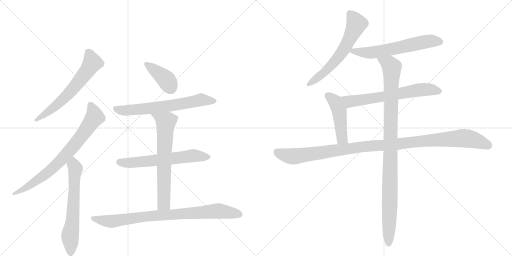
t = 0.00 s
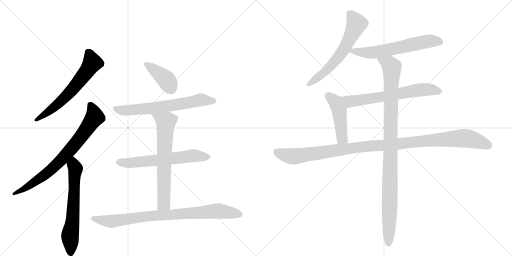
t = 2.28 s
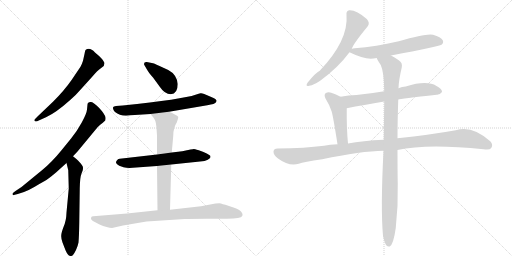
t = 4.56 s
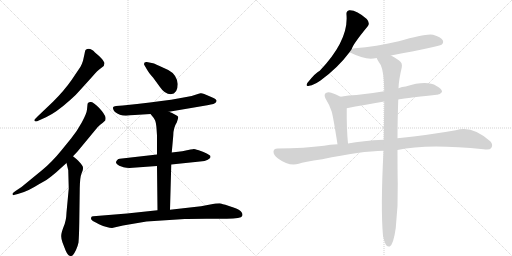
t = 6.84 s
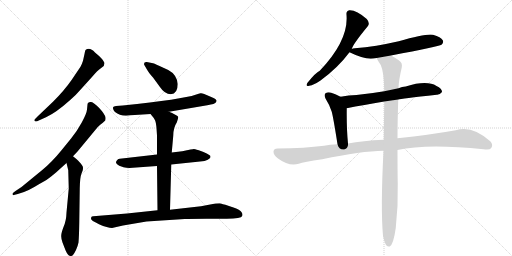
t = 9.11 s
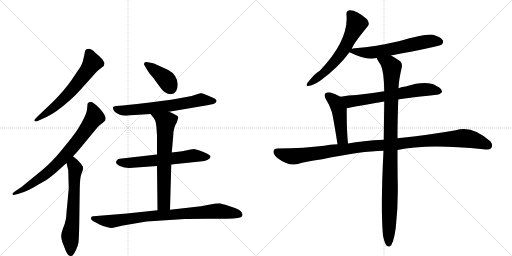
t = 11.39 s

The animated SVG that drew these frames (rendered in a browser with its animation timeline set to each time). Animation: 14 CSS @keyframes rules; one cycle of 11.39 s.

<svg version="1.1" viewBox="0 0 2048 1024" xmlns="http://www.w3.org/2000/svg">
  <g stroke="lightgray" stroke-dasharray="1,1" stroke-width="1" transform="scale(4, 4)">
    <line x1="0" y1="0" x2="256" y2="256"></line>
    <line x1="256" y1="0" x2="0" y2="256"></line>
    <line x1="128" y1="0" x2="128" y2="256"></line>
    <line x1="0" y1="128" x2="256" y2="128"></line>
    <line x1="256" y1="0" x2="512" y2="256"></line>
    <line x1="512" y1="0" x2="256" y2="256"></line>
    <line x1="384" y1="0" x2="384" y2="256"></line>
    <line x1="256" y1="128" x2="512" y2="128"></line>
  </g>
<g transform="scale(1, -1) translate(0, -850)">
   <style type="text/css">
    @keyframes keyframes0 {
      from {
       stroke: black;
       stroke-dashoffset: 630;
       stroke-width: 128;
       }
       67% {
       animation-timing-function: step-end;
       stroke: black;
       stroke-dashoffset: 0;
       stroke-width: 128;
       }
       to {
       stroke: black;
       stroke-width: 1024;
       }
       }
       #make-me-a-hanzi-animation-0 {
         animation: keyframes0 0.762695s both;
         animation-delay: 0.000000s;
         animation-timing-function: linear;
       }
    @keyframes keyframes1 {
      from {
       stroke: black;
       stroke-dashoffset: 758;
       stroke-width: 128;
       }
       71% {
       animation-timing-function: step-end;
       stroke: black;
       stroke-dashoffset: 0;
       stroke-width: 128;
       }
       to {
       stroke: black;
       stroke-width: 1024;
       }
       }
       #make-me-a-hanzi-animation-1 {
         animation: keyframes1 0.866862s both;
         animation-delay: 0.762695s;
         animation-timing-function: linear;
       }
    @keyframes keyframes2 {
      from {
       stroke: black;
       stroke-dashoffset: 634;
       stroke-width: 128;
       }
       67% {
       animation-timing-function: step-end;
       stroke: black;
       stroke-dashoffset: 0;
       stroke-width: 128;
       }
       to {
       stroke: black;
       stroke-width: 1024;
       }
       }
       #make-me-a-hanzi-animation-2 {
         animation: keyframes2 0.765951s both;
         animation-delay: 1.629557s;
         animation-timing-function: linear;
       }
    @keyframes keyframes3 {
      from {
       stroke: black;
       stroke-dashoffset: 394;
       stroke-width: 128;
       }
       56% {
       animation-timing-function: step-end;
       stroke: black;
       stroke-dashoffset: 0;
       stroke-width: 128;
       }
       to {
       stroke: black;
       stroke-width: 1024;
       }
       }
       #make-me-a-hanzi-animation-3 {
         animation: keyframes3 0.570638s both;
         animation-delay: 2.395508s;
         animation-timing-function: linear;
       }
    @keyframes keyframes4 {
      from {
       stroke: black;
       stroke-dashoffset: 658;
       stroke-width: 128;
       }
       68% {
       animation-timing-function: step-end;
       stroke: black;
       stroke-dashoffset: 0;
       stroke-width: 128;
       }
       to {
       stroke: black;
       stroke-width: 1024;
       }
       }
       #make-me-a-hanzi-animation-4 {
         animation: keyframes4 0.785482s both;
         animation-delay: 2.966146s;
         animation-timing-function: linear;
       }
    @keyframes keyframes5 {
      from {
       stroke: black;
       stroke-dashoffset: 620;
       stroke-width: 128;
       }
       67% {
       animation-timing-function: step-end;
       stroke: black;
       stroke-dashoffset: 0;
       stroke-width: 128;
       }
       to {
       stroke: black;
       stroke-width: 1024;
       }
       }
       #make-me-a-hanzi-animation-5 {
         animation: keyframes5 0.754557s both;
         animation-delay: 3.751628s;
         animation-timing-function: linear;
       }
    @keyframes keyframes6 {
      from {
       stroke: black;
       stroke-dashoffset: 671;
       stroke-width: 128;
       }
       69% {
       animation-timing-function: step-end;
       stroke: black;
       stroke-dashoffset: 0;
       stroke-width: 128;
       }
       to {
       stroke: black;
       stroke-width: 1024;
       }
       }
       #make-me-a-hanzi-animation-6 {
         animation: keyframes6 0.796061s both;
         animation-delay: 4.506185s;
         animation-timing-function: linear;
       }
    @keyframes keyframes7 {
      from {
       stroke: black;
       stroke-dashoffset: 847;
       stroke-width: 128;
       }
       73% {
       animation-timing-function: step-end;
       stroke: black;
       stroke-dashoffset: 0;
       stroke-width: 128;
       }
       to {
       stroke: black;
       stroke-width: 1024;
       }
       }
       #make-me-a-hanzi-animation-7 {
         animation: keyframes7 0.939290s both;
         animation-delay: 5.302246s;
         animation-timing-function: linear;
       }
    @keyframes keyframes8 {
      from {
       stroke: black;
       stroke-dashoffset: 612;
       stroke-width: 128;
       }
       67% {
       animation-timing-function: step-end;
       stroke: black;
       stroke-dashoffset: 0;
       stroke-width: 128;
       }
       to {
       stroke: black;
       stroke-width: 1024;
       }
       }
       #make-me-a-hanzi-animation-8 {
         animation: keyframes8 0.748047s both;
         animation-delay: 6.241536s;
         animation-timing-function: linear;
       }
    @keyframes keyframes9 {
      from {
       stroke: black;
       stroke-dashoffset: 611;
       stroke-width: 128;
       }
       67% {
       animation-timing-function: step-end;
       stroke: black;
       stroke-dashoffset: 0;
       stroke-width: 128;
       }
       to {
       stroke: black;
       stroke-width: 1024;
       }
       }
       #make-me-a-hanzi-animation-9 {
         animation: keyframes9 0.747233s both;
         animation-delay: 6.989583s;
         animation-timing-function: linear;
       }
    @keyframes keyframes10 {
      from {
       stroke: black;
       stroke-dashoffset: 652;
       stroke-width: 128;
       }
       68% {
       animation-timing-function: step-end;
       stroke: black;
       stroke-dashoffset: 0;
       stroke-width: 128;
       }
       to {
       stroke: black;
       stroke-width: 1024;
       }
       }
       #make-me-a-hanzi-animation-10 {
         animation: keyframes10 0.780599s both;
         animation-delay: 7.736816s;
         animation-timing-function: linear;
       }
    @keyframes keyframes11 {
      from {
       stroke: black;
       stroke-dashoffset: 467;
       stroke-width: 128;
       }
       60% {
       animation-timing-function: step-end;
       stroke: black;
       stroke-dashoffset: 0;
       stroke-width: 128;
       }
       to {
       stroke: black;
       stroke-width: 1024;
       }
       }
       #make-me-a-hanzi-animation-11 {
         animation: keyframes11 0.630046s both;
         animation-delay: 8.517415s;
         animation-timing-function: linear;
       }
    @keyframes keyframes12 {
      from {
       stroke: black;
       stroke-dashoffset: 1114;
       stroke-width: 128;
       }
       78% {
       animation-timing-function: step-end;
       stroke: black;
       stroke-dashoffset: 0;
       stroke-width: 128;
       }
       to {
       stroke: black;
       stroke-width: 1024;
       }
       }
       #make-me-a-hanzi-animation-12 {
         animation: keyframes12 1.156576s both;
         animation-delay: 9.147461s;
         animation-timing-function: linear;
       }
    @keyframes keyframes13 {
      from {
       stroke: black;
       stroke-dashoffset: 1029;
       stroke-width: 128;
       }
       77% {
       animation-timing-function: step-end;
       stroke: black;
       stroke-dashoffset: 0;
       stroke-width: 128;
       }
       to {
       stroke: black;
       stroke-width: 1024;
       }
       }
       #make-me-a-hanzi-animation-13 {
         animation: keyframes13 1.087402s both;
         animation-delay: 10.304036s;
         animation-timing-function: linear;
       }
</style>
<path d="M 319 488 L 367 541 Q 391 569 402 576 L 415 586 L 418 597 Q 418 601 407 615 Q 395 628 380 640 Q 359 663 342 650 Q 340 647 338 634 L 332 607 Q 328 594 322 583 L 287 531 Q 258 489 212 443 L 150 384 Q 137 371 137 369 Q 141 360 155 368 L 184 381 Q 224 399 283 452 Q 301 467 319 488 Z" fill="lightgray"></path> 
<path d="M 350 432 L 348 412 Q 347 397 327 360 Q 306 322 285 297 L 246 249 Q 207 201 169 170 L 86 102 L 62 86 Q 50 78 50 76 Q 50 71 51 70 Q 52 68 71 74 L 96 82 Q 115 89 139 103 Q 162 117 177 125 Q 192 133 224 160 L 266 198 L 292 225 L 310 244 L 382 331 Q 391 343 402 352 Q 413 360 421 368 Q 423 377 422 380 Q 420 393 396 419 Q 371 444 362 442 Q 350 442 350 432 Z" fill="lightgray"></path> 
<path d="M 266 198 L 273 169 L 275 96 L 266 0 Q 265 -34 254 -58 Q 245 -82 245 -92 Q 244 -103 250 -120 L 262 -151 Q 272 -174 281 -174 Q 287 -175 292 -170 Q 296 -166 304 -150 Q 311 -135 314 -120 Q 316 -99 317 -45 L 319 97 Q 320 141 325 153 L 331 169 Q 333 179 331 184 Q 329 188 323 196 L 312 208 Q 307 213 292 225 C 269 244 259 227 266 198 Z" fill="lightgray"></path> 
<path d="M 711 514 Q 707 552 673 570 L 636 587 Q 616 597 607 598 L 587 602 Q 576 603 576 594 Q 576 591 579 587 L 586 575 Q 593 561 612 540 L 639 503 Q 659 473 683 473 Q 711 475 711 514 Z" fill="lightgray"></path> 
<path d="M 676 403 L 829 429 Q 861 434 864 441 Q 867 447 866 448 Q 864 454 852 459 L 817 474 Q 807 478 802 477 Q 797 476 782 471 Q 732 453 491 428 L 464 426 Q 454 425 453 422 Q 451 419 453 413 Q 455 406 460 402 Q 484 382 523 389 L 602 394 L 676 403 Z" fill="lightgray"></path> 
<path d="M 685 192 L 800 204 Q 821 205 831 211 Q 840 217 841 219 Q 842 221 842 225 Q 842 228 827 236 Q 812 243 795 249 Q 777 254 775 254 Q 772 254 729 245 L 687 240 L 628 232 L 479 215 Q 473 215 469 210 Q 464 205 464 201 Q 463 196 477 187 L 494 181 Q 511 177 531 179 L 628 186 L 685 192 Z" fill="lightgray"></path> 
<path d="M 680 11 L 685 192 L 687 240 L 693 307 Q 693 339 707 360 Q 713 378 713 382 Q 713 386 701 391 Q 688 399 676 403 C 648 414 583 417 602 394 L 615 378 L 620 369 Q 624 361 626 337 L 628 308 L 628 232 L 628 186 L 630 9 C 630 -21 679 -19 680 11 Z" fill="lightgray"></path> 
<path d="M 448 -62 L 492 -52 L 586 -36 L 739 -26 Q 747 -25 825 -25 L 907 -25 Q 965 -25 969 -14 Q 970 -11 970 -6 Q 966 2 963 5 Q 958 11 934 20 L 913 27 Q 888 35 878 37 Q 866 37 862 36 L 804 25 L 680 11 L 630 9 L 508 -4 L 373 -15 Q 366 -15 365 -19 Q 361 -27 369 -32 Q 376 -37 396 -47 Q 431 -62 448 -62 Z" fill="lightgray"></path> 
<path d="M 1407 654 Q 1411 672 1471 745 Q 1481 758 1467 774 Q 1425 811 1397 809 Q 1384 806 1386 791 Q 1395 689 1279 567 Q 1263 560 1230 519 Q 1220 503 1237 507 Q 1256 510 1282 528 Q 1352 579 1398 641 L 1407 654 Z" fill="lightgray"></path> 
<path d="M 1564 628 Q 1756 664 1766 671 Q 1776 680 1771 689 Q 1764 702 1732 711 Q 1705 717 1595 685 Q 1504 664 1419 657 Q 1410 656 1407 654 C 1383 648 1383 648 1398 641 Q 1449 616 1483 615 Q 1493 616 1507 618 L 1564 628 Z" fill="lightgray"></path> 
<path d="M 1593 452 Q 1600 455 1747 471 Q 1759 470 1768 482 Q 1769 495 1746 506 Q 1707 530 1623 504 Q 1608 503 1594 497 L 1537 485 Q 1479 475 1426 470 Q 1395 469 1362 463 C 1332 458 1358 411 1387 417 Q 1454 430 1537 444 L 1593 452 Z" fill="lightgray"></path> 
<path d="M 1362 463 Q 1344 473 1325 479 Q 1312 483 1302 477 Q 1295 471 1302 456 Q 1318 431 1327 403 Q 1334 376 1350 273 C 1355 243 1395 246 1392 276 Q 1386 336 1387 417 C 1387 447 1387 450 1362 463 Z" fill="lightgray"></path> 
<path d="M 1590 250 Q 1707 277 1934 253 Q 1959 249 1965 258 Q 1974 271 1961 285 Q 1888 351 1823 329 Q 1723 311 1590 297 L 1535 291 Q 1450 287 1392 276 L 1350 273 Q 1319 272 1296 267 Q 1221 257 1110 256 Q 1095 256 1094 244 Q 1093 231 1112 216 Q 1157 183 1195 195 Q 1214 202 1289 213 Q 1445 246 1534 247 L 1590 250 Z" fill="lightgray"></path> 
<path d="M 1532 -93 Q 1538 -121 1545 -131 Q 1551 -138 1559 -136 Q 1574 -127 1583 -62 Q 1593 28 1591 116 Q 1590 155 1590 250 L 1590 297 Q 1590 364 1593 452 L 1594 497 Q 1595 530 1607 580 Q 1611 599 1595 609 Q 1577 622 1564 628 C 1538 643 1493 644 1507 618 Q 1507 614 1523 590 Q 1536 563 1537 485 L 1537 444 Q 1536 375 1535 291 L 1534 247 Q 1522 16 1532 -93 Z" fill="lightgray"></path> 
      <clipPath id="make-me-a-hanzi-clip-0">
      <path d="M 319 488 L 367 541 Q 391 569 402 576 L 415 586 L 418 597 Q 418 601 407 615 Q 395 628 380 640 Q 359 663 342 650 Q 340 647 338 634 L 332 607 Q 328 594 322 583 L 287 531 Q 258 489 212 443 L 150 384 Q 137 371 137 369 Q 141 360 155 368 L 184 381 Q 224 399 283 452 Q 301 467 319 488 Z" fill="lightgray"></path>
      </clipPath>
      <path clip-path="url(#make-me-a-hanzi-clip-0)" d="M 351 643 L 369 599 L 350 568 L 249 449 L 142 369 " fill="none" id="make-me-a-hanzi-animation-0" stroke-dasharray="502 1004" stroke-linecap="round"></path>

      <clipPath id="make-me-a-hanzi-clip-1">
      <path d="M 350 432 L 348 412 Q 347 397 327 360 Q 306 322 285 297 L 246 249 Q 207 201 169 170 L 86 102 L 62 86 Q 50 78 50 76 Q 50 71 51 70 Q 52 68 71 74 L 96 82 Q 115 89 139 103 Q 162 117 177 125 Q 192 133 224 160 L 266 198 L 292 225 L 310 244 L 382 331 Q 391 343 402 352 Q 413 360 421 368 Q 423 377 422 380 Q 420 393 396 419 Q 371 444 362 442 Q 350 442 350 432 Z" fill="lightgray"></path>
      </clipPath>
      <path clip-path="url(#make-me-a-hanzi-clip-1)" d="M 363 428 L 379 382 L 287 257 L 188 158 L 111 103 L 54 74 " fill="none" id="make-me-a-hanzi-animation-1" stroke-dasharray="630 1260" stroke-linecap="round"></path>

      <clipPath id="make-me-a-hanzi-clip-2">
      <path d="M 266 198 L 273 169 L 275 96 L 266 0 Q 265 -34 254 -58 Q 245 -82 245 -92 Q 244 -103 250 -120 L 262 -151 Q 272 -174 281 -174 Q 287 -175 292 -170 Q 296 -166 304 -150 Q 311 -135 314 -120 Q 316 -99 317 -45 L 319 97 Q 320 141 325 153 L 331 169 Q 333 179 331 184 Q 329 188 323 196 L 312 208 Q 307 213 292 225 C 269 244 259 227 266 198 Z" fill="lightgray"></path>
      </clipPath>
      <path clip-path="url(#make-me-a-hanzi-clip-2)" d="M 294 215 L 302 175 L 290 -37 L 280 -96 L 283 -161 " fill="none" id="make-me-a-hanzi-animation-2" stroke-dasharray="506 1012" stroke-linecap="round"></path>

      <clipPath id="make-me-a-hanzi-clip-3">
      <path d="M 711 514 Q 707 552 673 570 L 636 587 Q 616 597 607 598 L 587 602 Q 576 603 576 594 Q 576 591 579 587 L 586 575 Q 593 561 612 540 L 639 503 Q 659 473 683 473 Q 711 475 711 514 Z" fill="lightgray"></path>
      </clipPath>
      <path clip-path="url(#make-me-a-hanzi-clip-3)" d="M 585 594 L 660 536 L 682 499 " fill="none" id="make-me-a-hanzi-animation-3" stroke-dasharray="266 532" stroke-linecap="round"></path>

      <clipPath id="make-me-a-hanzi-clip-4">
      <path d="M 676 403 L 829 429 Q 861 434 864 441 Q 867 447 866 448 Q 864 454 852 459 L 817 474 Q 807 478 802 477 Q 797 476 782 471 Q 732 453 491 428 L 464 426 Q 454 425 453 422 Q 451 419 453 413 Q 455 406 460 402 Q 484 382 523 389 L 602 394 L 676 403 Z" fill="lightgray"></path>
      </clipPath>
      <path clip-path="url(#make-me-a-hanzi-clip-4)" d="M 461 418 L 492 408 L 545 411 L 711 431 L 802 450 L 858 446 " fill="none" id="make-me-a-hanzi-animation-4" stroke-dasharray="530 1060" stroke-linecap="round"></path>

      <clipPath id="make-me-a-hanzi-clip-5">
      <path d="M 685 192 L 800 204 Q 821 205 831 211 Q 840 217 841 219 Q 842 221 842 225 Q 842 228 827 236 Q 812 243 795 249 Q 777 254 775 254 Q 772 254 729 245 L 687 240 L 628 232 L 479 215 Q 473 215 469 210 Q 464 205 464 201 Q 463 196 477 187 L 494 181 Q 511 177 531 179 L 628 186 L 685 192 Z" fill="lightgray"></path>
      </clipPath>
      <path clip-path="url(#make-me-a-hanzi-clip-5)" d="M 473 202 L 513 198 L 766 227 L 835 223 " fill="none" id="make-me-a-hanzi-animation-5" stroke-dasharray="492 984" stroke-linecap="round"></path>

      <clipPath id="make-me-a-hanzi-clip-6">
      <path d="M 680 11 L 685 192 L 687 240 L 693 307 Q 693 339 707 360 Q 713 378 713 382 Q 713 386 701 391 Q 688 399 676 403 C 648 414 583 417 602 394 L 615 378 L 620 369 Q 624 361 626 337 L 628 308 L 628 232 L 628 186 L 630 9 C 630 -21 679 -19 680 11 Z" fill="lightgray"></path>
      </clipPath>
      <path clip-path="url(#make-me-a-hanzi-clip-6)" d="M 610 394 L 663 361 L 655 36 L 636 16 " fill="none" id="make-me-a-hanzi-animation-6" stroke-dasharray="543 1086" stroke-linecap="round"></path>

      <clipPath id="make-me-a-hanzi-clip-7">
      <path d="M 448 -62 L 492 -52 L 586 -36 L 739 -26 Q 747 -25 825 -25 L 907 -25 Q 965 -25 969 -14 Q 970 -11 970 -6 Q 966 2 963 5 Q 958 11 934 20 L 913 27 Q 888 35 878 37 Q 866 37 862 36 L 804 25 L 680 11 L 630 9 L 508 -4 L 373 -15 Q 366 -15 365 -19 Q 361 -27 369 -32 Q 376 -37 396 -47 Q 431 -62 448 -62 Z" fill="lightgray"></path>
      </clipPath>
      <path clip-path="url(#make-me-a-hanzi-clip-7)" d="M 372 -24 L 450 -35 L 579 -16 L 869 6 L 959 -9 " fill="none" id="make-me-a-hanzi-animation-7" stroke-dasharray="719 1438" stroke-linecap="round"></path>

      <clipPath id="make-me-a-hanzi-clip-8">
      <path d="M 1407 654 Q 1411 672 1471 745 Q 1481 758 1467 774 Q 1425 811 1397 809 Q 1384 806 1386 791 Q 1395 689 1279 567 Q 1263 560 1230 519 Q 1220 503 1237 507 Q 1256 510 1282 528 Q 1352 579 1398 641 L 1407 654 Z" fill="lightgray"></path>
      </clipPath>
      <path clip-path="url(#make-me-a-hanzi-clip-8)" d="M 1399 795 L 1426 754 L 1382 662 L 1322 585 L 1291 554 L 1240 517 " fill="none" id="make-me-a-hanzi-animation-8" stroke-dasharray="484 968" stroke-linecap="round"></path>

      <clipPath id="make-me-a-hanzi-clip-9">
      <path d="M 1564 628 Q 1756 664 1766 671 Q 1776 680 1771 689 Q 1764 702 1732 711 Q 1705 717 1595 685 Q 1504 664 1419 657 Q 1410 656 1407 654 C 1383 648 1383 648 1398 641 Q 1449 616 1483 615 Q 1493 616 1507 618 L 1564 628 Z" fill="lightgray"></path>
      </clipPath>
      <path clip-path="url(#make-me-a-hanzi-clip-9)" d="M 1409 643 L 1497 641 L 1713 685 L 1759 683 " fill="none" id="make-me-a-hanzi-animation-9" stroke-dasharray="483 966" stroke-linecap="round"></path>

      <clipPath id="make-me-a-hanzi-clip-10">
      <path d="M 1593 452 Q 1600 455 1747 471 Q 1759 470 1768 482 Q 1769 495 1746 506 Q 1707 530 1623 504 Q 1608 503 1594 497 L 1537 485 Q 1479 475 1426 470 Q 1395 469 1362 463 C 1332 458 1358 411 1387 417 Q 1454 430 1537 444 L 1593 452 Z" fill="lightgray"></path>
      </clipPath>
      <path clip-path="url(#make-me-a-hanzi-clip-10)" d="M 1369 460 L 1403 444 L 1689 492 L 1757 484 " fill="none" id="make-me-a-hanzi-animation-10" stroke-dasharray="524 1048" stroke-linecap="round"></path>

      <clipPath id="make-me-a-hanzi-clip-11">
      <path d="M 1362 463 Q 1344 473 1325 479 Q 1312 483 1302 477 Q 1295 471 1302 456 Q 1318 431 1327 403 Q 1334 376 1350 273 C 1355 243 1395 246 1392 276 Q 1386 336 1387 417 C 1387 447 1387 450 1362 463 Z" fill="lightgray"></path>
      </clipPath>
      <path clip-path="url(#make-me-a-hanzi-clip-11)" d="M 1311 468 L 1342 442 L 1352 420 L 1366 308 L 1370 295 L 1385 282 " fill="none" id="make-me-a-hanzi-animation-11" stroke-dasharray="339 678" stroke-linecap="round"></path>

      <clipPath id="make-me-a-hanzi-clip-12">
      <path d="M 1590 250 Q 1707 277 1934 253 Q 1959 249 1965 258 Q 1974 271 1961 285 Q 1888 351 1823 329 Q 1723 311 1590 297 L 1535 291 Q 1450 287 1392 276 L 1350 273 Q 1319 272 1296 267 Q 1221 257 1110 256 Q 1095 256 1094 244 Q 1093 231 1112 216 Q 1157 183 1195 195 Q 1214 202 1289 213 Q 1445 246 1534 247 L 1590 250 Z" fill="lightgray"></path>
      </clipPath>
      <path clip-path="url(#make-me-a-hanzi-clip-12)" d="M 1107 243 L 1133 231 L 1182 225 L 1475 266 L 1839 297 L 1896 291 L 1953 268 " fill="none" id="make-me-a-hanzi-animation-12" stroke-dasharray="986 1972" stroke-linecap="round"></path>

      <clipPath id="make-me-a-hanzi-clip-13">
      <path d="M 1532 -93 Q 1538 -121 1545 -131 Q 1551 -138 1559 -136 Q 1574 -127 1583 -62 Q 1593 28 1591 116 Q 1590 155 1590 250 L 1590 297 Q 1590 364 1593 452 L 1594 497 Q 1595 530 1607 580 Q 1611 599 1595 609 Q 1577 622 1564 628 C 1538 643 1493 644 1507 618 Q 1507 614 1523 590 Q 1536 563 1537 485 L 1537 444 Q 1536 375 1535 291 L 1534 247 Q 1522 16 1532 -93 Z" fill="lightgray"></path>
      </clipPath>
      <path clip-path="url(#make-me-a-hanzi-clip-13)" d="M 1514 618 L 1560 591 L 1568 580 L 1555 -126 " fill="none" id="make-me-a-hanzi-animation-13" stroke-dasharray="901 1802" stroke-linecap="round"></path>

</g>
</svg>
